Image classification data set "Real-Time-Road-Condition-Detection-Using-Dashcam-Video" (CabuleaVictorAndrei/Real-Time-Road-Condition-Detection-Using-Dashcam-Video on GitHub). Class labels (3): clear, snowy, wet.

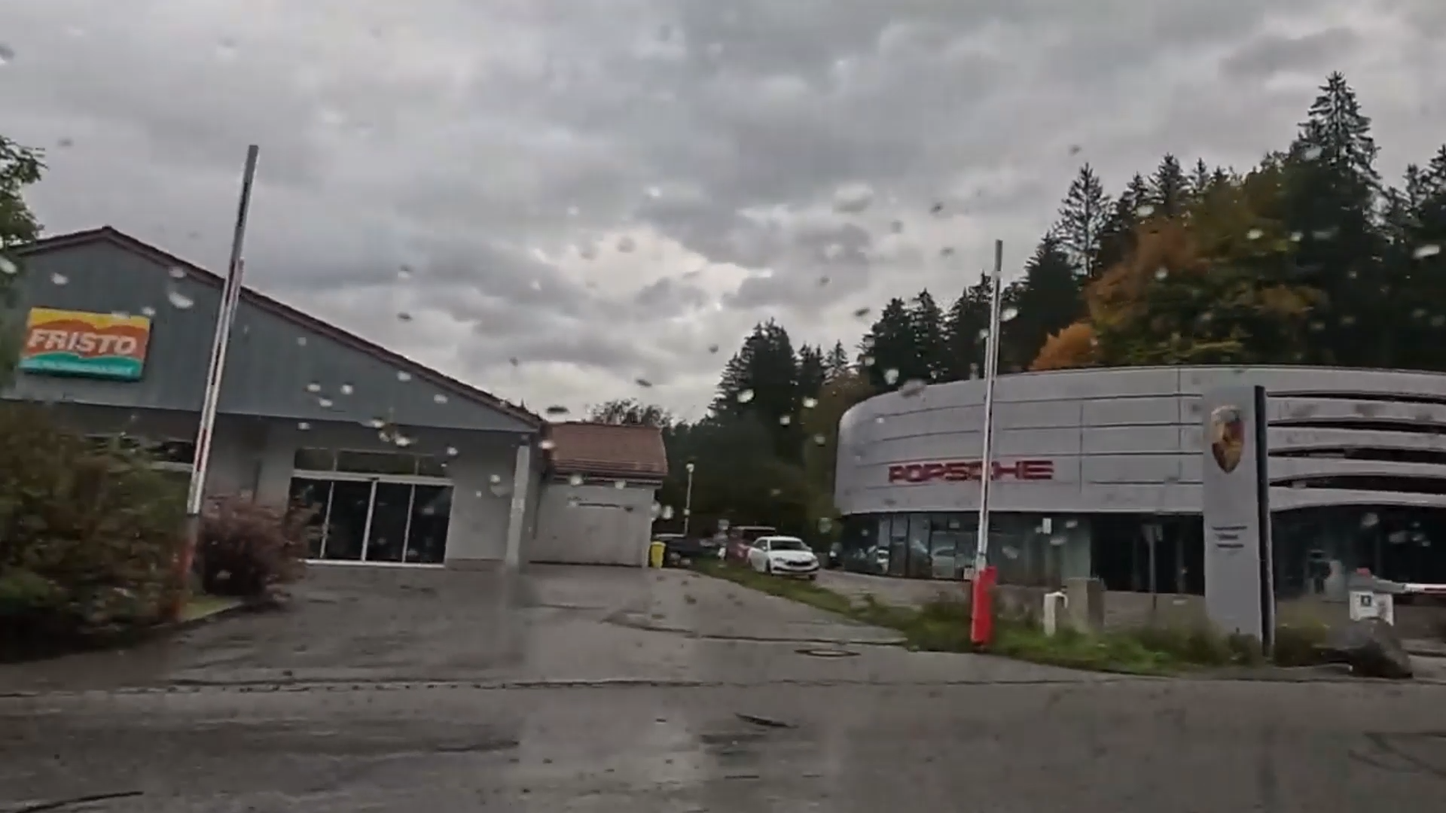
Label: wet

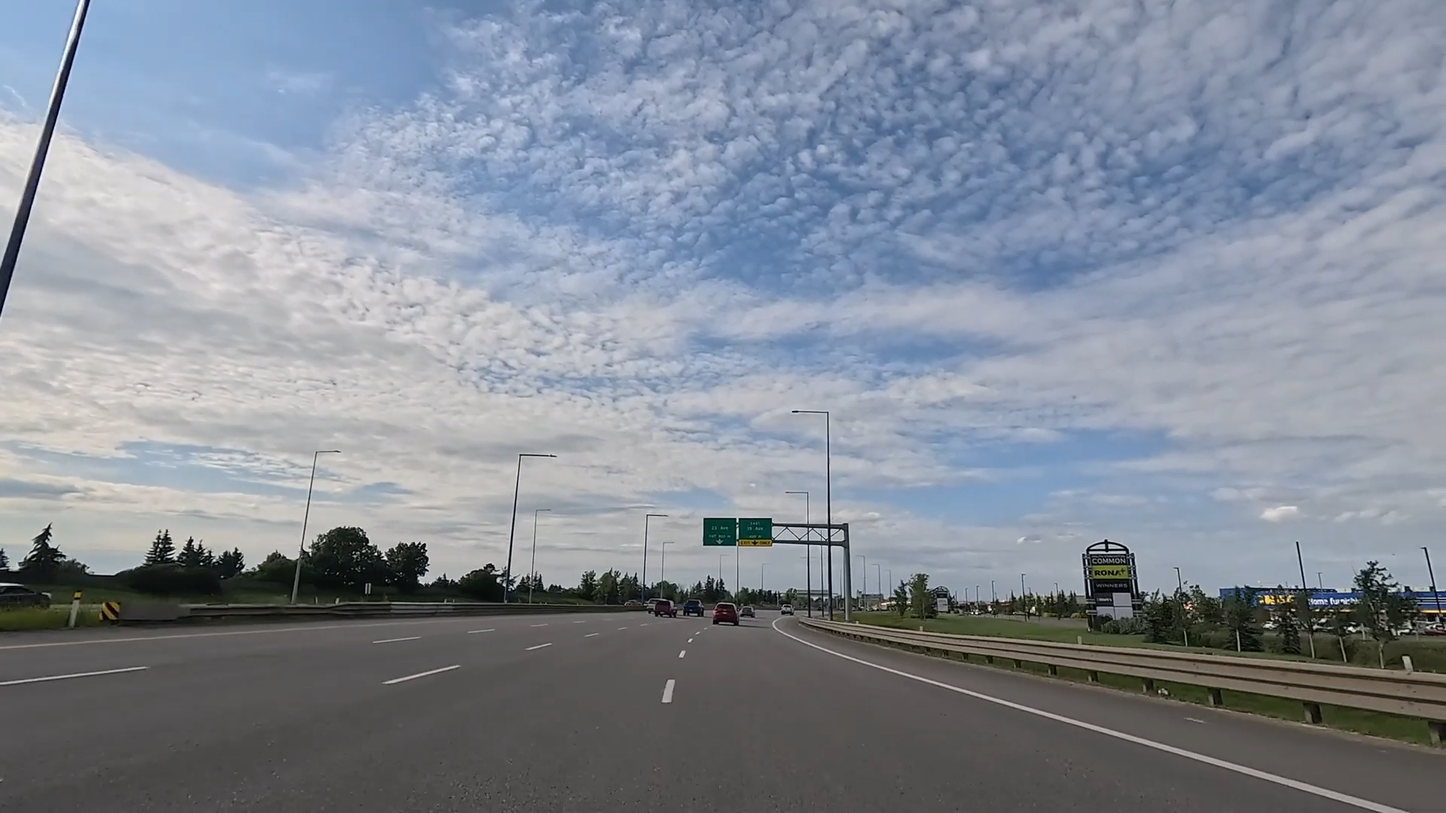
Label: clear

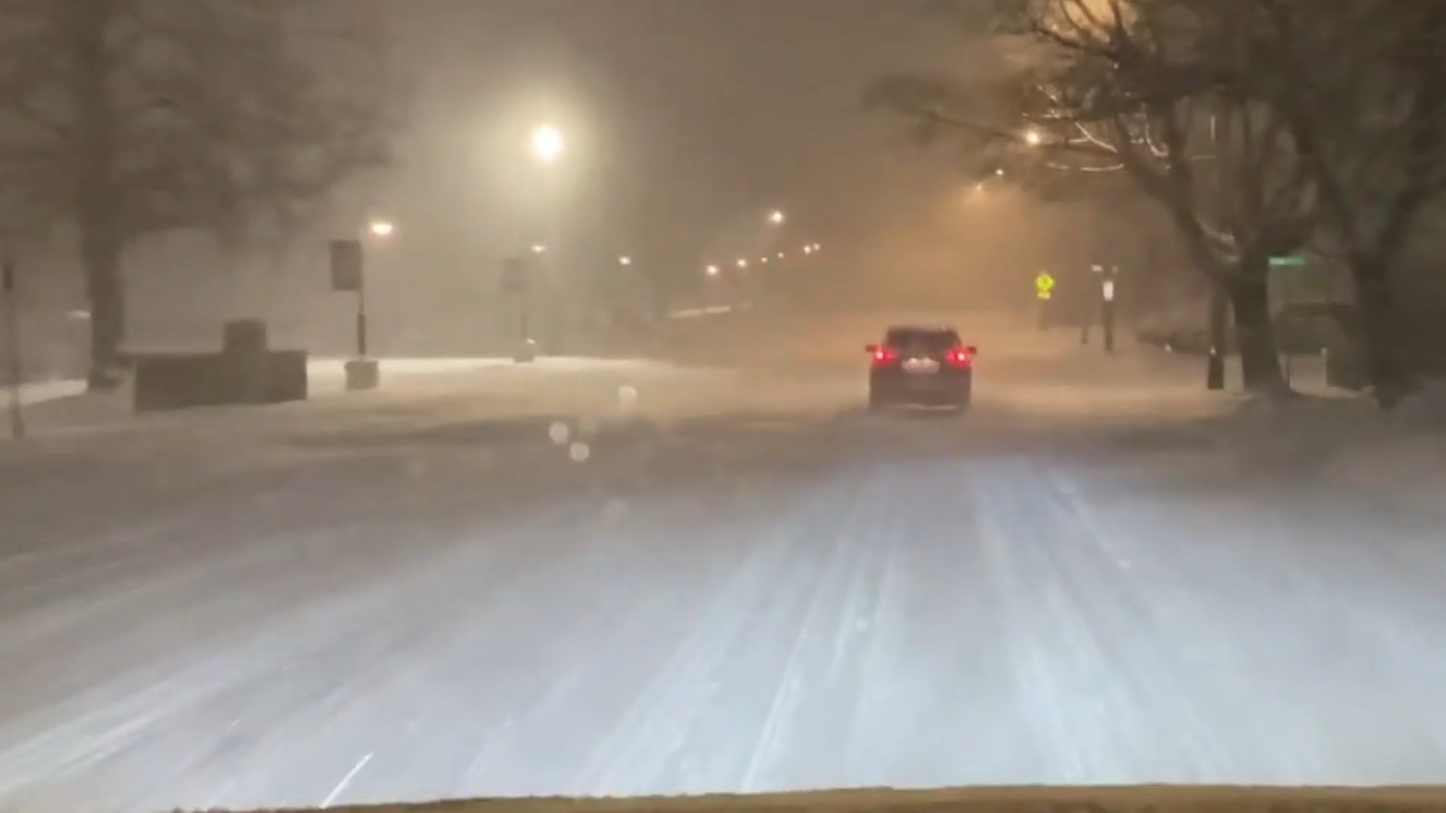
Label: snowy

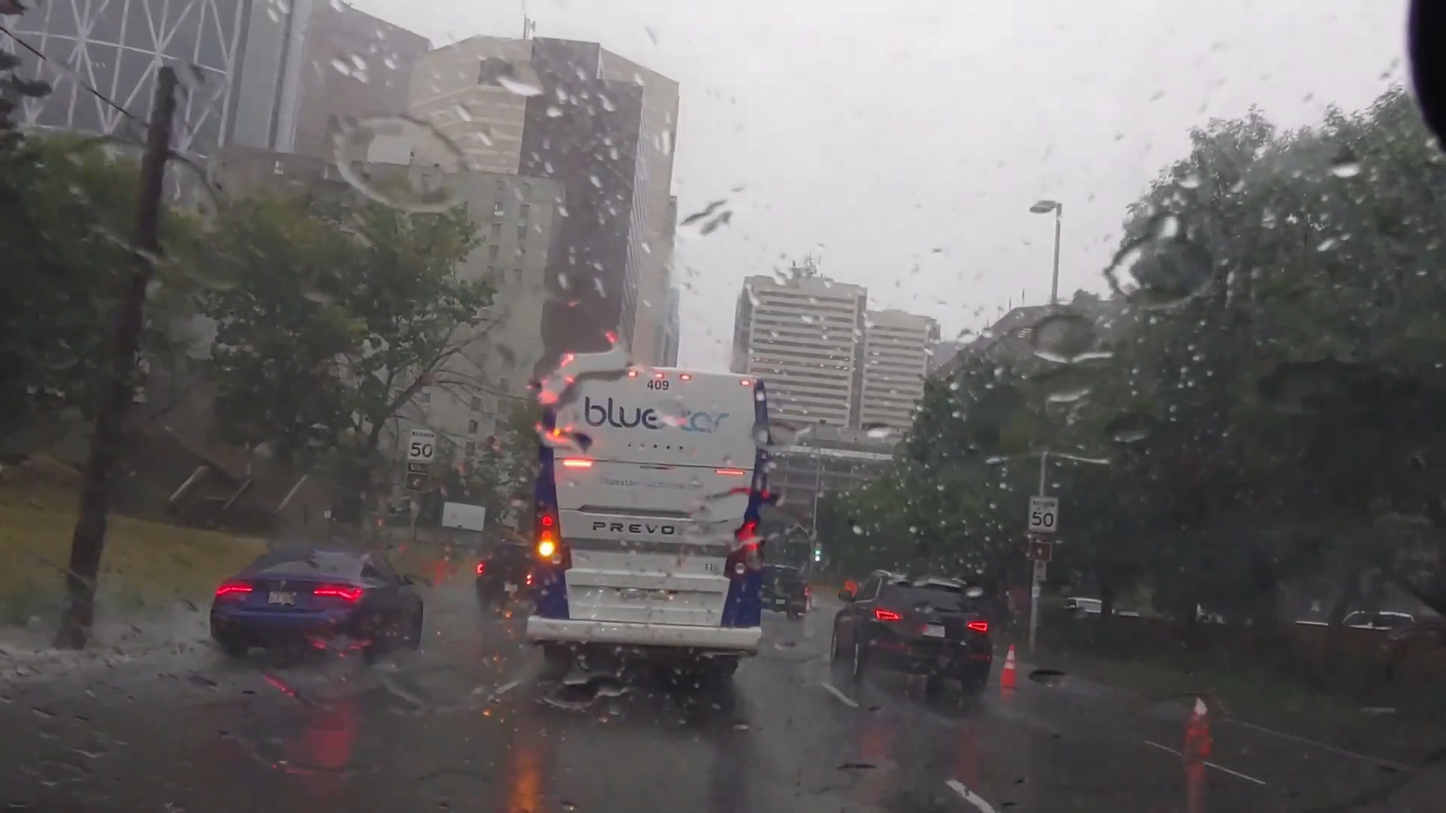
Label: wet

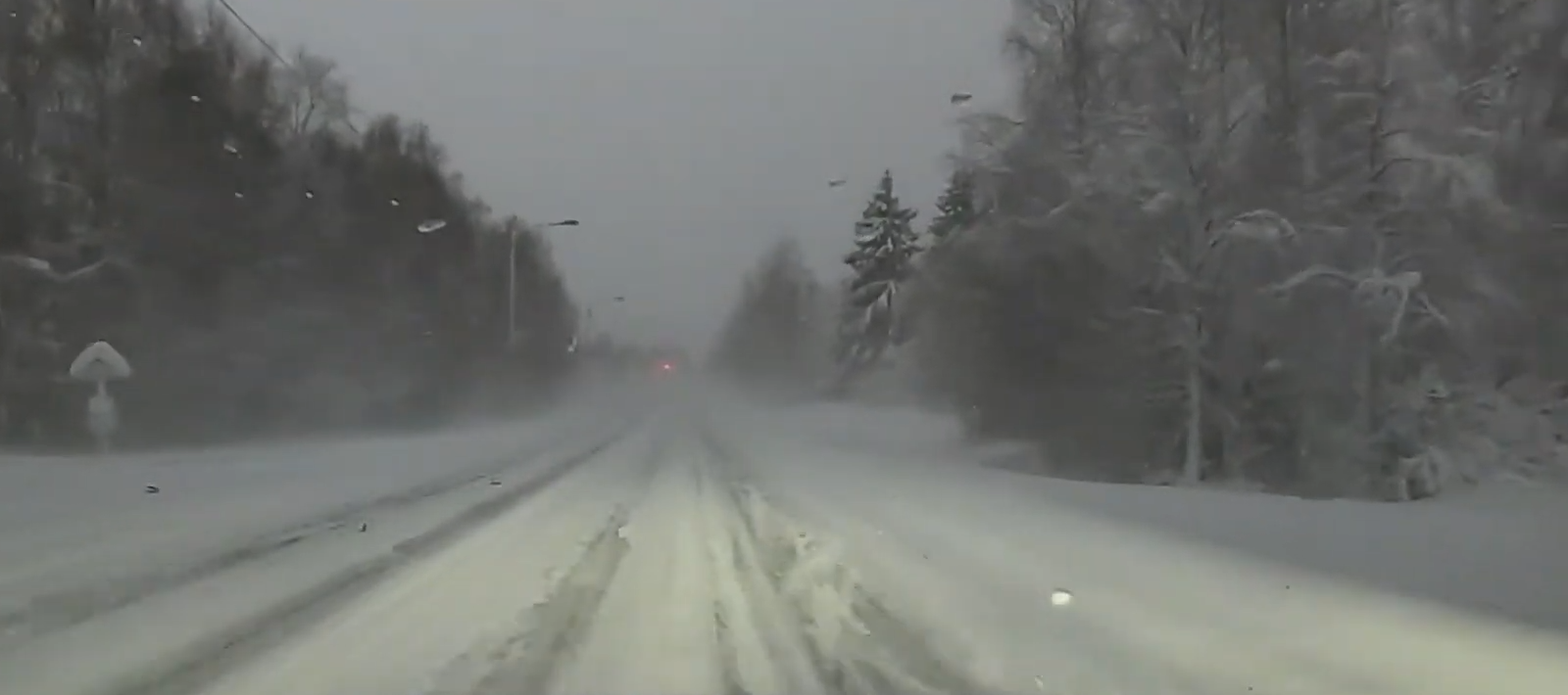
Label: snowy

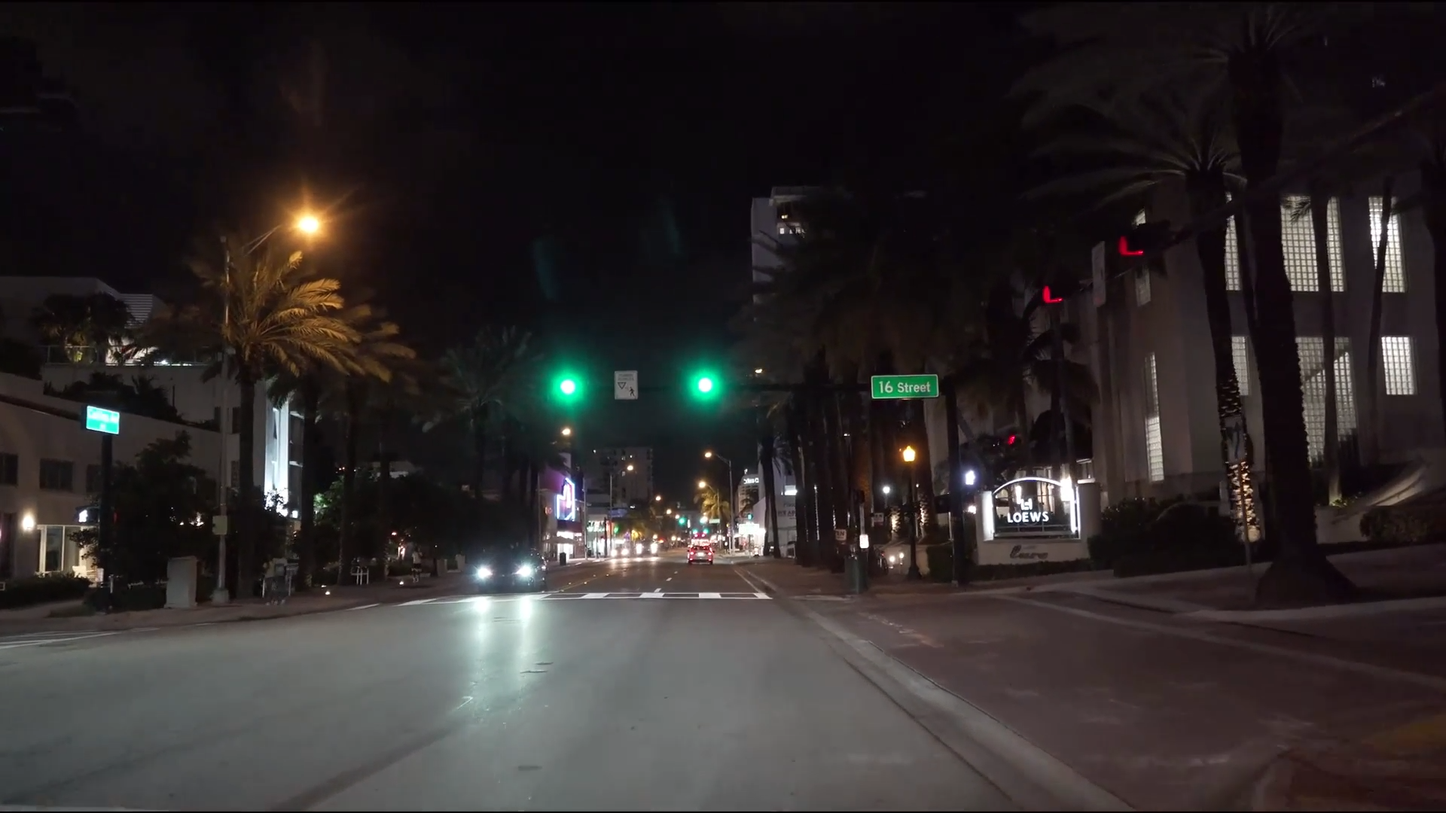
Label: clear
